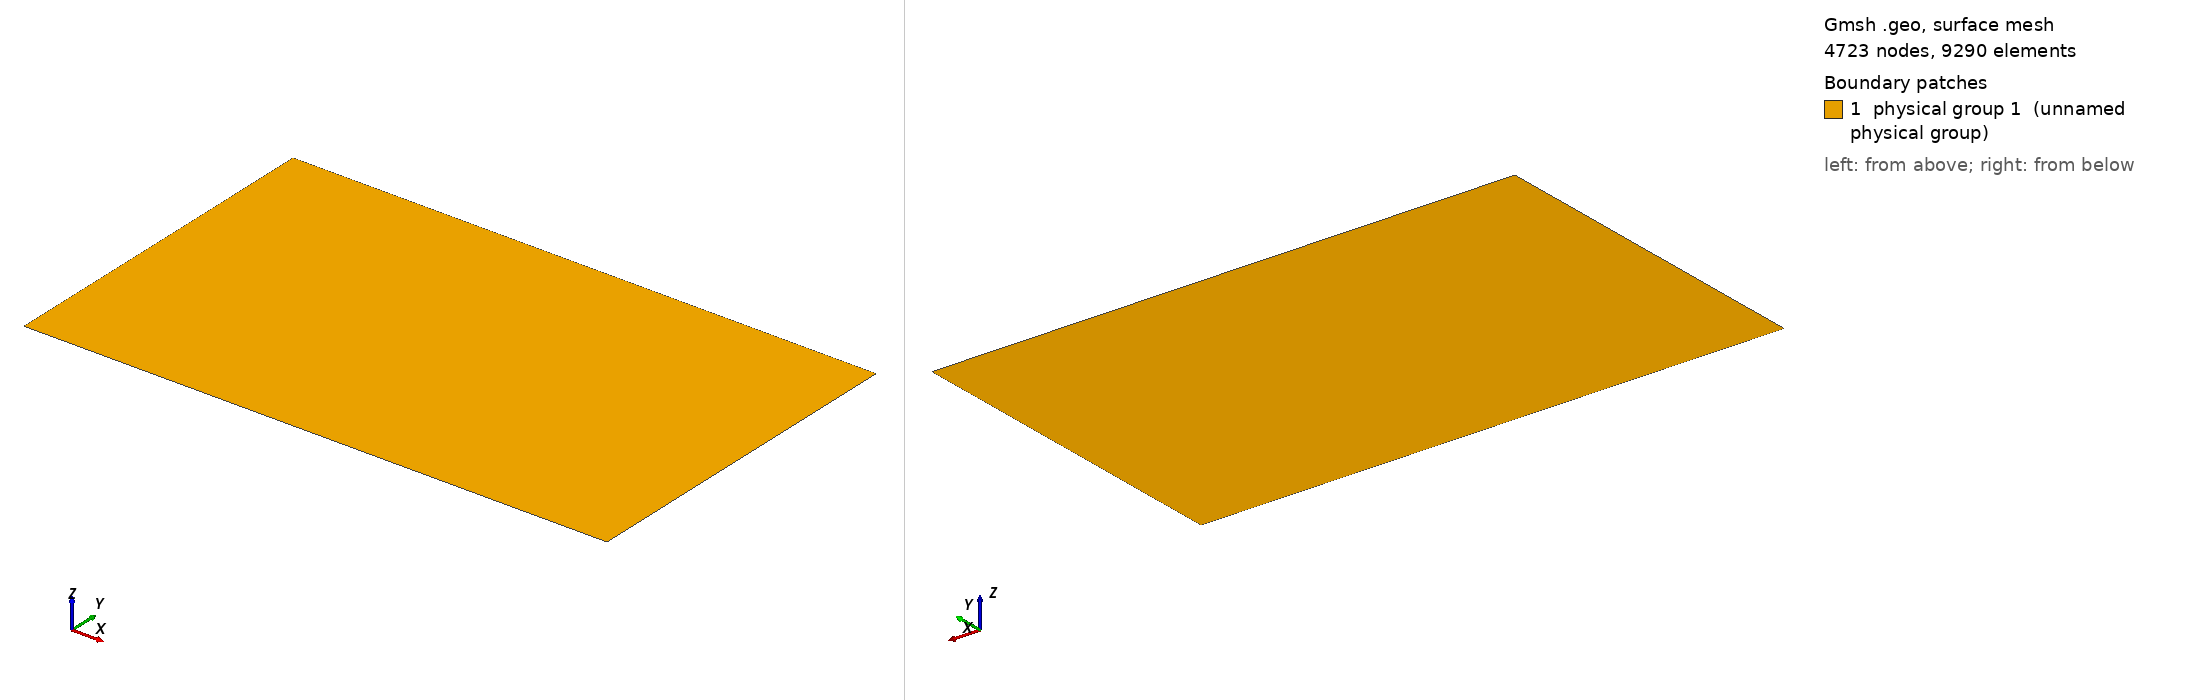

Gmsh geometry script, surface-meshed: 4723 nodes, 9290 surface elements. Boundary patches (legend numbers): 1 physical group 1 (unnamed physical group). Left view from above one corner, right view from below the opposite corner. Legend entries are the model's physical surfaces. The drawing asked Gmsh for element sizes between 1% and 20% of the model's largest extent; the script's own settings can give other sizes.

=== mapview_bp5.geo (drawn) ===
// Map-view BP5 mesh: the 2.5D note's Level 3 test (Chunhui Zhao,
// 2026-10-30; /mnt/project-files/2d-inplane/nonplanar-literature/
// inplane-2p5d-derivation-rev8.pdf, Section 7.3: "a map-view 2.5D version
// of SEAS BP5 ... with loading through the substrate at the BP5 plate
// rate", against the 3-D BP5-FD gold).
//
// SEAS BP5's fault seen from above: a straight vertical strike-slip fault
// y = 0, the rate-and-state segment |x| <= l_f / 2 = 50 km, and beyond it
// the plane slips at the plate rate (BP5's prescribed slip outside the
// rate-and-state region) out to the box sides.  The fault crosses the whole
// box, so no tip sits in the medium: with the 2.5D substrate moving
// +-(Vp t / 2) x on the two sides of y = 0 everywhere, a free tip would load
// the material ahead of it without bound.
//
// Geometry (m):
//   fault:  y = 0, x in [-Xmax, Xmax]; rate and state for |x| <= 50 km,
//           split at x = -30, -18 (the nucleation patch), +-30, +-32 (the
//           velocity-weakening core and the end of a's taper), so the decks'
//           steps fall on mesh vertices; creep (prescribed slip) for
//           50 < |x| <= Xmax;
//   box:    x in [-100, 100] km, y in [-60, 60] km, built as two halves
//           that share the fault line.
//
// Physical groups (the fd_cycle layout, cycle_config.hpp):
//   Physical Curve 3   = the rate-and-state segment
//   Physical Curve 5   = the two creep segments (interior Dirichlet faces:
//                        the prescribed jump Vp t, [cycle.loading] band) and
//                        the four sides (the plate motion +-(Vp t / 2) x in
//                        the QD regime, absorbing walls in the dynamic one)
//   Physical Surface 1 = bulk (both halves)
// No free surface, so no curve carries tag 1.
//
// Size: lc_fault on the rate-and-state segment, growing away from it as
// mapview_rs.geo (0.05 d + (d / 2.5 km)^2 + lc_fault, d the distance to
// that segment), capped at lc; the creep segments take the same field.
//
// Units: meters (the decks' mesh_scale = 1).
//
// Usage (from miniapps/seas, conda env pythonenv):
//   gmsh -2 mapview_bp5/mesh/mapview_bp5.geo -format msh22 \
//        -o mapview_bp5/mesh/mapview_bp5_500m.msh

DefineConstant[ lc_fault = {500, Min 1, Max 5000, Name "Fault resolution [m]" } ];
DefineConstant[ lc = {5e3, Min 100, Max 50e3, Name "Far-field resolution [m]" } ];

Xmax = 100e3;
Ymax = 60e3;

// the fault, left to right: creep, rate and state (split where the decks'
// fields change), creep
xs[] = {-Xmax, -50e3, -32e3, -30e3, -18e3, 30e3, 32e3, 50e3, Xmax};
For i In {0 : #xs[] - 1}
   Point(100 + i) = {xs[i], 0, 0, lc_fault};
EndFor
For i In {0 : #xs[] - 2}
   Line(100 + i) = {100 + i, 101 + i};
EndFor
nf = #xs[] - 1;                        // 8 segments
rs[] = {101 : 100 + nf - 2};           // the rate-and-state segments
creep[] = {100, 100 + nf - 1};         // the two creep segments

// the box corners and sides; points 100 and 100 + nf are on the sides
Point(1) = {-Xmax, -Ymax, 0, lc};
Point(2) = { Xmax, -Ymax, 0, lc};
Point(3) = { Xmax,  Ymax, 0, lc};
Point(4) = {-Xmax,  Ymax, 0, lc};
Line(1) = {1, 2};                // bottom
Line(2) = {2, 100 + nf};         // right, below the fault
Line(3) = {100 + nf, 3};         // right, above
Line(4) = {3, 4};                // top
Line(5) = {4, 100};              // left, above
Line(6) = {100, 1};              // left, below

// lower half: bottom, right, the fault from right to left, left
lower[] = {1, 2};
For i In {0 : nf - 1}
   lower[] += {-(100 + nf - 1 - i)};
EndFor
lower[] += {6};
Curve Loop(1) = {lower[]};
Plane Surface(1) = {1};

// upper half: the fault from left to right, right, top, left
upper[] = {100 : 100 + nf - 1};
upper[] += {3, 4, 5};
Curve Loop(2) = {upper[]};
Plane Surface(2) = {2};

Field[1] = Distance;
Field[1].CurvesList = {rs[]};
Field[1].Sampling = 2000;
Field[2] = MathEval;
Field[2].F = Sprintf("0.05*F1 + (F1/2.5e3)^2 + %g", lc_fault);
Field[3] = MathEval;
Field[3].F = Sprintf("%g", lc);
Field[4] = Min;
Field[4].FieldsList = {2, 3};
Background Field = 4;
Mesh.MeshSizeExtendFromBoundary = 0;
Mesh.MeshSizeFromPoints = 0;
Mesh.MeshSizeFromCurvature = 0;

Physical Curve(3) = {rs[]};
Physical Curve(5) = {1, 2, 3, 4, 5, 6, creep[]};
Physical Surface(1) = {1, 2};
Mesh.MshFileVersion = 2.2;
